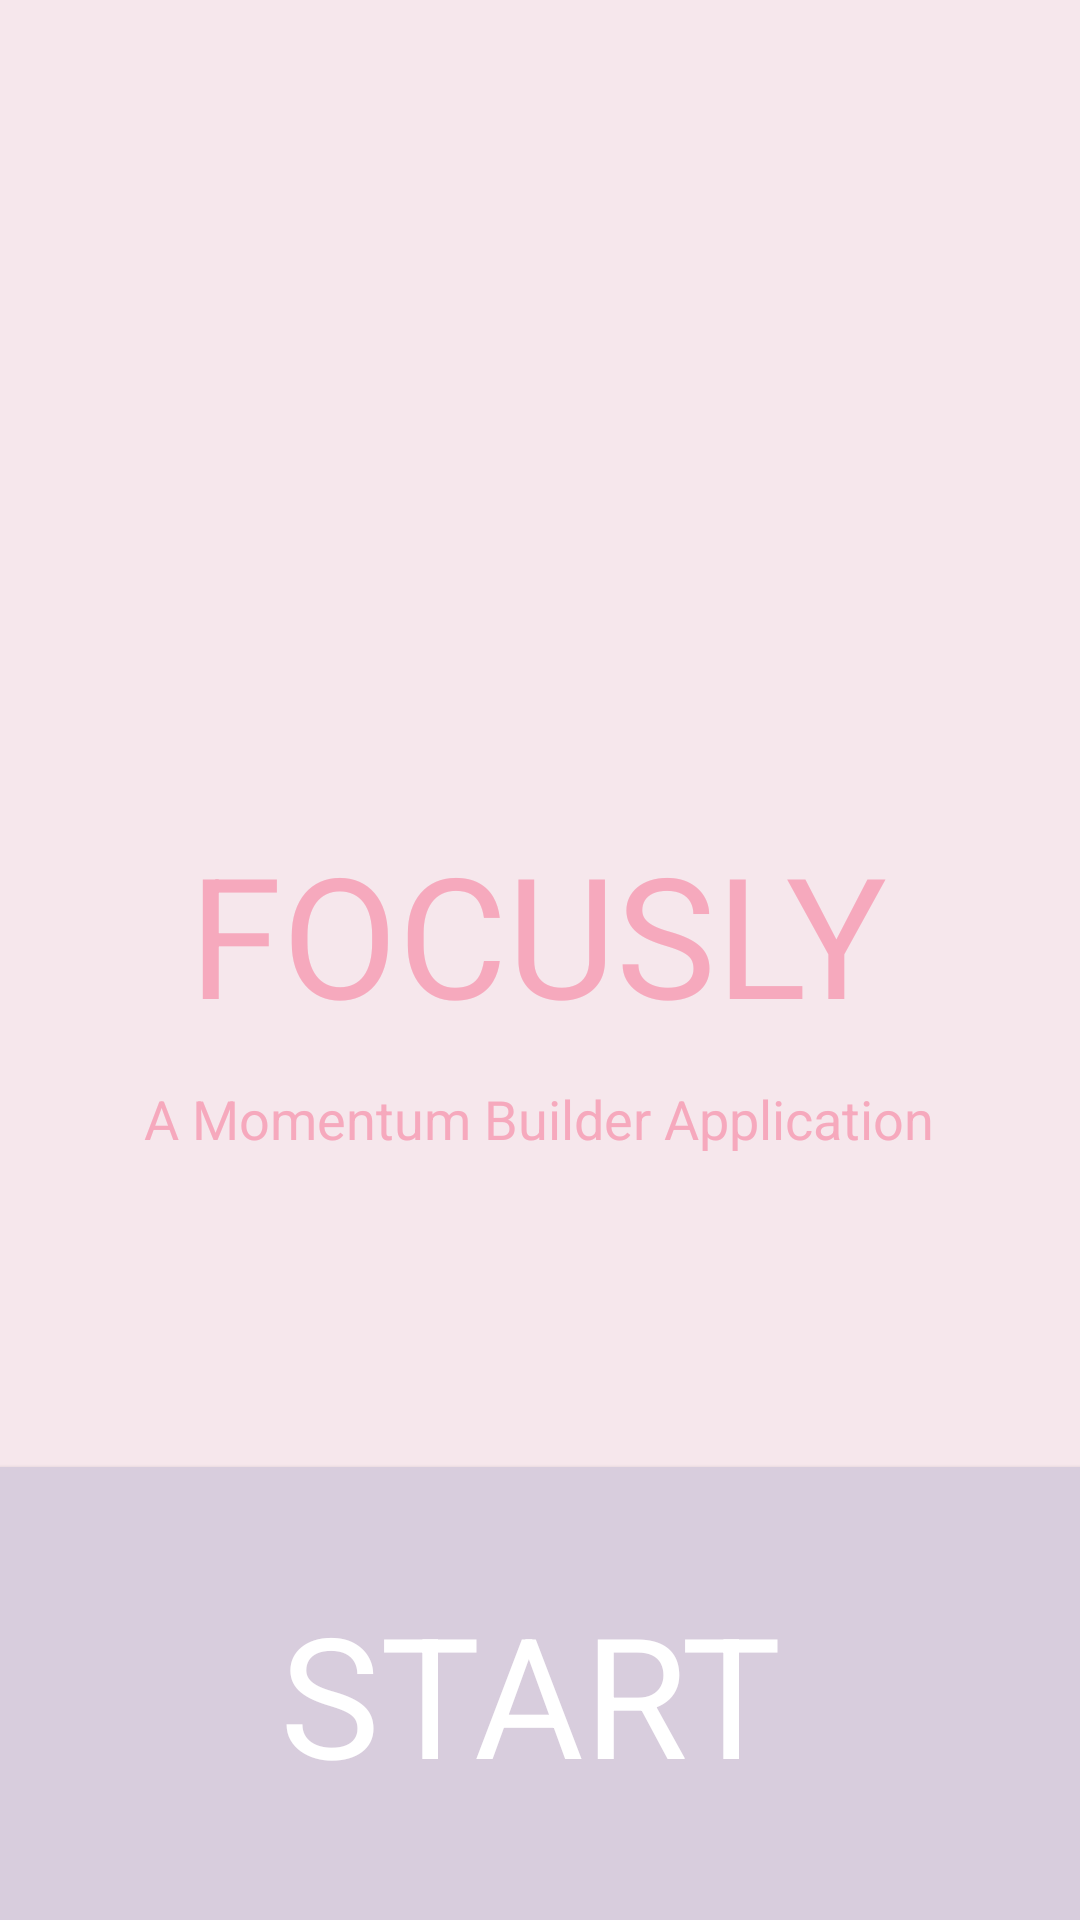

Reconstruct the res/layout file that produces this screen, plus the resources it refers to.
<!-- AndroidManifest.xml: application theme Theme.Focusly -->
<!-- res/layout/activity_main.xml -->
<?xml version="1.0" encoding="utf-8"?>
<androidx.constraintlayout.widget.ConstraintLayout xmlns:android="http://schemas.android.com/apk/res/android"
    xmlns:app="http://schemas.android.com/apk/res-auto"
    xmlns:tools="http://schemas.android.com/tools"
    android:layout_width="match_parent"
    android:layout_height="match_parent"
    android:background="#f6e7ec"
    tools:context=".MainActivity">

    <ImageView
        android:id="@+id/profile_image"
        android:layout_width="207dp"
        android:layout_height="200dp"
        android:layout_marginTop="136dp"
        android:src="@drawable/logo"
        app:civ_border_color="#FF000000"
        app:civ_border_width="2dp"
        app:layout_constraintEnd_toEndOf="parent"
        app:layout_constraintStart_toStartOf="parent"
        app:layout_constraintTop_toTopOf="parent" />

    <Button
        android:id="@+id/start_button"
        android:layout_width="413dp"
        android:layout_height="151dp"
        android:layout_marginTop="10dp"
        android:background="#d8cddd"
        android:text="START"
        android:textAppearance="@style/TextAppearance.AppCompat.Display3"
        android:textColor="@color/white"
        app:layout_constraintBottom_toBottomOf="parent"
        app:layout_constraintEnd_toEndOf="parent"
        app:layout_constraintHorizontal_bias="0.571"
        app:layout_constraintStart_toStartOf="parent"
        app:layout_constraintTop_toTopOf="parent"
        app:layout_constraintVertical_bias="1.0"
        tools:ignore="TextContrastCheck" />

    <TextView
        android:id="@+id/textView"
        android:layout_width="wrap_content"
        android:layout_height="wrap_content"
        android:text="FOCUSLY"
        android:textAppearance="@style/TextAppearance.AppCompat.Display3"
        android:textColor="#f6a9bd"
        app:layout_constraintBottom_toBottomOf="parent"
        app:layout_constraintHorizontal_bias="0.497"
        app:layout_constraintLeft_toLeftOf="parent"
        app:layout_constraintRight_toRightOf="parent"
        app:layout_constraintTop_toTopOf="parent"
        app:layout_constraintVertical_bias="0.484" />

    <TextView
        android:id="@+id/textView2"
        android:layout_width="wrap_content"
        android:layout_height="wrap_content"
        android:text="A Momentum Builder Application"
        android:textAppearance="@style/TextAppearance.AppCompat.Medium"
        android:textColor="#f6a9bd"
        app:layout_constraintBottom_toBottomOf="@+id/start_button"
        app:layout_constraintEnd_toEndOf="parent"
        app:layout_constraintHorizontal_bias="0.496"
        app:layout_constraintStart_toStartOf="parent"
        app:layout_constraintTop_toTopOf="parent"
        app:layout_constraintVertical_bias="0.586" />

    <ImageView
        android:id="@+id/btControl"
        android:layout_width="75dp"
        android:layout_height="79dp"
        android:layout_marginTop="4dp"
        android:scaleType="center"
        app:layout_constraintEnd_toEndOf="parent"
        app:layout_constraintHorizontal_bias="0.0"
        app:layout_constraintStart_toStartOf="parent"
        app:layout_constraintTop_toTopOf="parent"
        app:srcCompat="@drawable/bluetooth"
        tools:ignore="VectorDrawableCompat" />

</androidx.constraintlayout.widget.ConstraintLayout>
<!-- resources referenced by this layout -->
<resources>
  <style name="Theme.Focusly" parent="Theme.AppCompat.Light.NoActionBar">
          
          <item name="colorPrimary">@color/purple_500</item>
          <item name="colorPrimaryVariant">@color/purple_700</item>
          <item name="colorOnPrimary">@color/white</item>
          
          <item name="colorSecondary">@color/teal_200</item>
          <item name="colorSecondaryVariant">@color/teal_700</item>
          <item name="colorOnSecondary">@color/black</item>
          
          <item name="android:statusBarColor" tools:targetApi="l">?attr/colorPrimaryVariant</item>
          
      </style>
  <!-- not gathered from this repository: default colours our renderer supplied (Android Studio template values) -->
  <color name="purple_500">#FF6200EE</color>
  <color name="purple_700">#FF3700B3</color>
  <color name="teal_200">#FF03DAC5</color>
  <color name="teal_700">#FF018786</color>
  <color name="black">#FF000000</color>
  <color name="white">#FFFFFFFF</color>
</resources>
